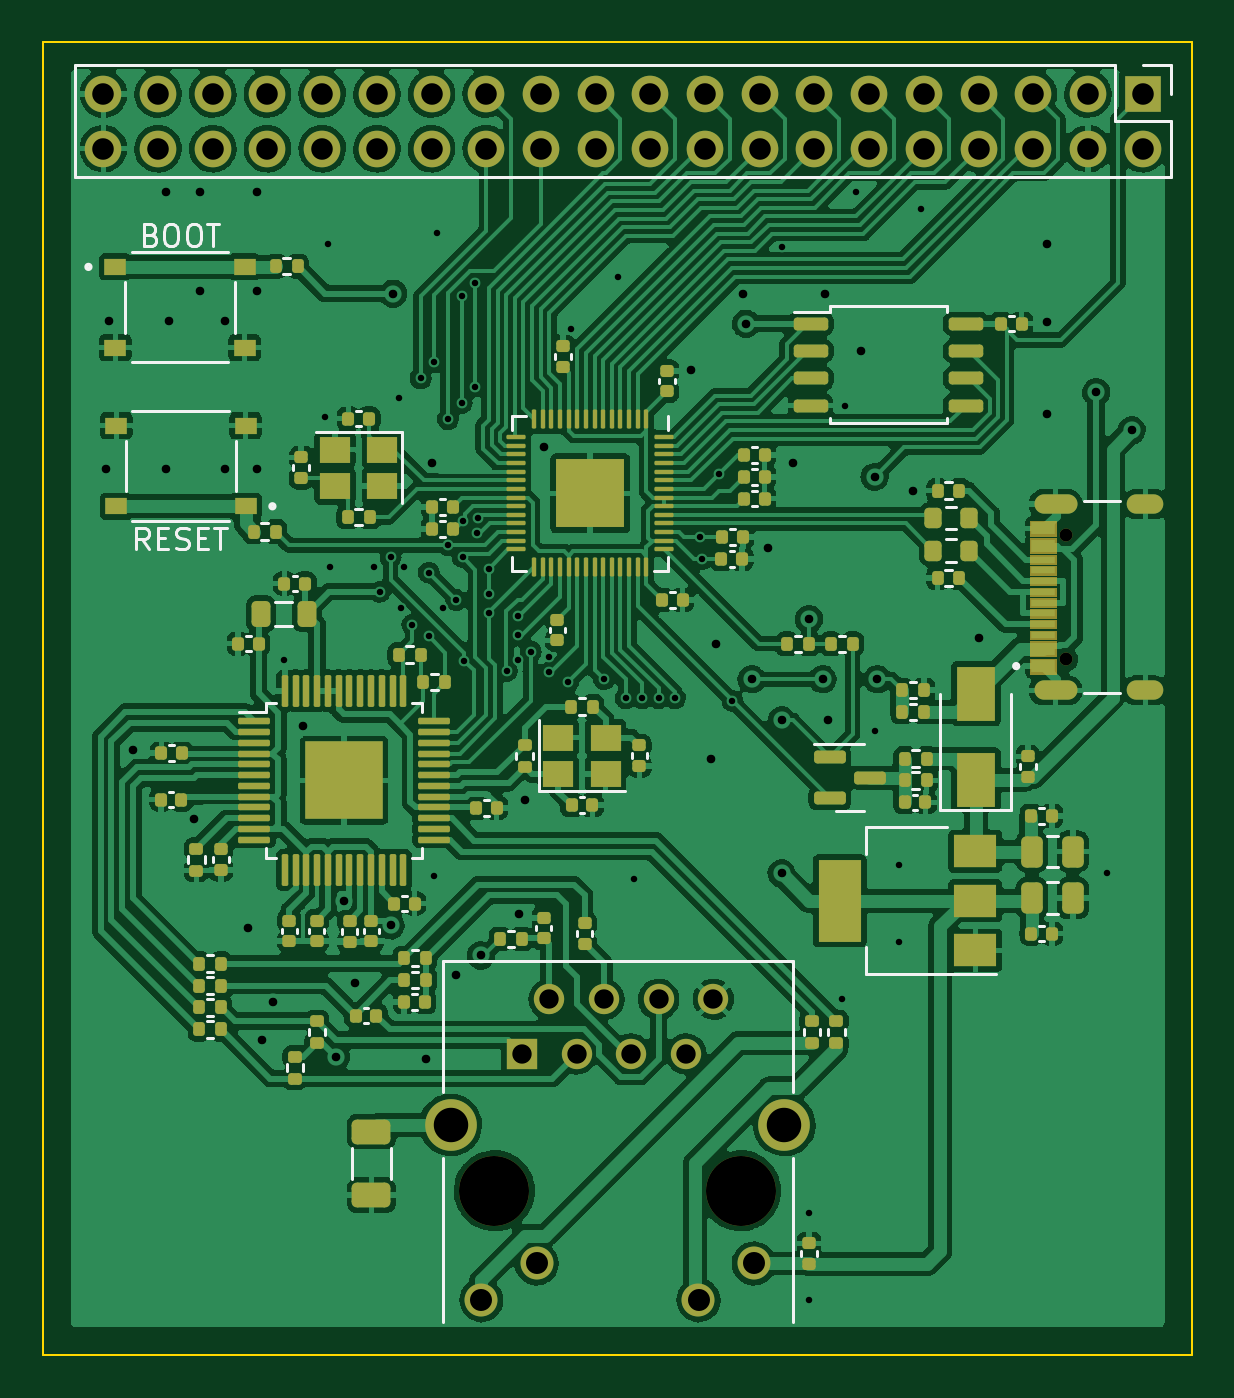
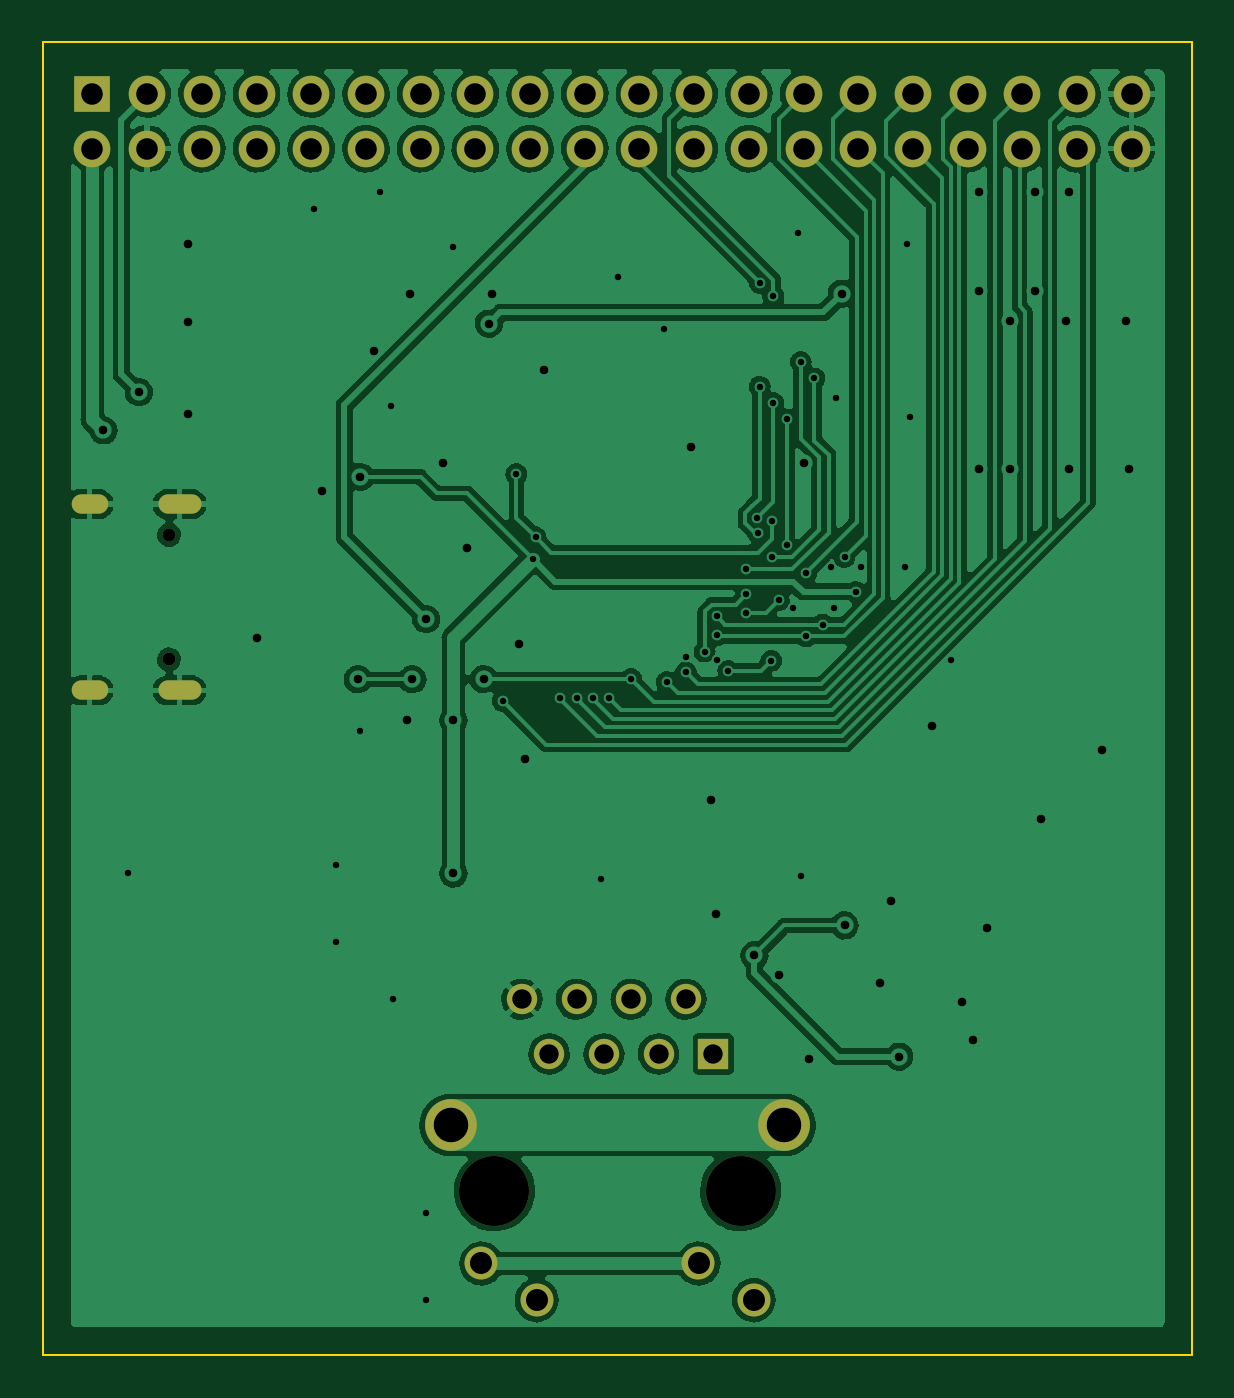
Circuit board: 11 layer files. Board 53.3 x 61.0 mm.
- bottom_copper: wiz5500-clone-basic-CuBottom.gbr (195013 bytes)
- top_copper: wiz5500-clone-basic-CuTop.gbr (397741 bytes)
- outline: wiz5500-clone-basic-EdgeCuts.gbr (706 bytes)
- bottom_mask: wiz5500-clone-basic-MaskBottom.gbr (2341 bytes)
- top_mask: wiz5500-clone-basic-MaskTop.gbr (19574 bytes)
- drill: wiz5500-clone-basic-NPTH.drl (475 bytes)
- drill: wiz5500-clone-basic-PTH.drl (3161 bytes)
- paste: wiz5500-clone-basic-PasteBottom.gbr (476 bytes)
- paste: wiz5500-clone-basic-PasteTop.gbr (12706 bytes)
- bottom_silk: wiz5500-clone-basic-SilkBottom.gbr (2344 bytes)
- top_silk: wiz5500-clone-basic-SilkTop.gbr (33653 bytes)

=== bottom_copper: wiz5500-clone-basic-CuBottom.gbr (195013 bytes, source omitted) ===
=== top_copper: wiz5500-clone-basic-CuTop.gbr (397741 bytes, source omitted) ===
=== outline: wiz5500-clone-basic-EdgeCuts.gbr ===
%TF.GenerationSoftware,KiCad,Pcbnew,6.0.2+dfsg-1*%
%TF.CreationDate,2023-01-15T14:43:10-05:00*%
%TF.ProjectId,wiz5500-clone-basic,77697a35-3530-4302-9d63-6c6f6e652d62,rev?*%
%TF.SameCoordinates,Original*%
%TF.FileFunction,Profile,NP*%
%FSLAX46Y46*%
G04 Gerber Fmt 4.6, Leading zero omitted, Abs format (unit mm)*
G04 Created by KiCad (PCBNEW 6.0.2+dfsg-1) date 2023-01-15 14:43:10*
%MOMM*%
%LPD*%
G01*
G04 APERTURE LIST*
%TA.AperFunction,Profile*%
%ADD10C,0.100000*%
%TD*%
G04 APERTURE END LIST*
D10*
X58420000Y-93980000D02*
X111760000Y-93980000D01*
X111760000Y-93980000D02*
X111760000Y-154940000D01*
X111760000Y-154940000D02*
X58420000Y-154940000D01*
X58420000Y-154940000D02*
X58420000Y-93980000D01*
M02*

=== bottom_mask: wiz5500-clone-basic-MaskBottom.gbr ===
%TF.GenerationSoftware,KiCad,Pcbnew,6.0.2+dfsg-1*%
%TF.CreationDate,2023-01-15T14:43:10-05:00*%
%TF.ProjectId,wiz5500-clone-basic,77697a35-3530-4302-9d63-6c6f6e652d62,rev?*%
%TF.SameCoordinates,Original*%
%TF.FileFunction,Soldermask,Bot*%
%TF.FilePolarity,Negative*%
%FSLAX46Y46*%
G04 Gerber Fmt 4.6, Leading zero omitted, Abs format (unit mm)*
G04 Created by KiCad (PCBNEW 6.0.2+dfsg-1) date 2023-01-15 14:43:10*
%MOMM*%
%LPD*%
G01*
G04 APERTURE LIST*
%ADD10C,3.250000*%
%ADD11R,1.408000X1.408000*%
%ADD12C,1.408000*%
%ADD13C,1.530000*%
%ADD14C,2.400000*%
%ADD15R,1.700000X1.700000*%
%ADD16O,1.700000X1.700000*%
%ADD17C,0.600000*%
%ADD18O,2.000000X0.900000*%
%ADD19O,1.700000X0.900000*%
G04 APERTURE END LIST*
D10*
%TO.C,P1*%
X90805000Y-147320000D03*
X79375000Y-147320000D03*
D11*
X80645000Y-140970000D03*
D12*
X81915000Y-138430000D03*
X83185000Y-140970000D03*
X84455000Y-138430000D03*
X85725000Y-140970000D03*
X86995000Y-138430000D03*
X88265000Y-140970000D03*
X89535000Y-138430000D03*
D13*
X78765000Y-152400000D03*
X81332000Y-150700000D03*
X88848000Y-152400000D03*
X91415000Y-150700000D03*
D14*
X77340000Y-144270000D03*
X92840000Y-144270000D03*
%TD*%
D15*
%TO.C,J2*%
X109474000Y-96393000D03*
D16*
X109474000Y-98933000D03*
X106934000Y-96393000D03*
X106934000Y-98933000D03*
X104394000Y-96393000D03*
X104394000Y-98933000D03*
X101854000Y-96393000D03*
X101854000Y-98933000D03*
X99314000Y-96393000D03*
X99314000Y-98933000D03*
X96774000Y-96393000D03*
X96774000Y-98933000D03*
X94234000Y-96393000D03*
X94234000Y-98933000D03*
X91694000Y-96393000D03*
X91694000Y-98933000D03*
X89154000Y-96393000D03*
X89154000Y-98933000D03*
X86614000Y-96393000D03*
X86614000Y-98933000D03*
X84074000Y-96393000D03*
X84074000Y-98933000D03*
X81534000Y-96393000D03*
X81534000Y-98933000D03*
X78994000Y-96393000D03*
X78994000Y-98933000D03*
X76454000Y-96393000D03*
X76454000Y-98933000D03*
X73914000Y-96393000D03*
X73914000Y-98933000D03*
X71374000Y-96393000D03*
X71374000Y-98933000D03*
X68834000Y-96393000D03*
X68834000Y-98933000D03*
X66294000Y-96393000D03*
X66294000Y-98933000D03*
X63754000Y-96393000D03*
X63754000Y-98933000D03*
X61214000Y-96393000D03*
X61214000Y-98933000D03*
%TD*%
D17*
%TO.C,J1*%
X105921000Y-122651000D03*
X105921000Y-116871000D03*
D18*
X105431000Y-124086000D03*
X105431000Y-115436000D03*
D19*
X109601000Y-124086000D03*
X109601000Y-115436000D03*
%TD*%
M02*

=== top_mask: wiz5500-clone-basic-MaskTop.gbr (19574 bytes, source omitted) ===
=== drill: wiz5500-clone-basic-NPTH.drl ===
M48
; DRILL file {KiCad 6.0.2+dfsg-1} date Sun 15 Jan 2023 02:43:10 PM EST
; FORMAT={-:-/ absolute / inch / decimal}
; #@! TF.CreationDate,2023-01-15T14:43:10-05:00
; #@! TF.GenerationSoftware,Kicad,Pcbnew,6.0.2+dfsg-1
; #@! TF.FileFunction,NonPlated,1,2,NPTH
FMAT,2
INCH
; #@! TA.AperFunction,NonPlated,NPTH,ComponentDrill
T1C0.0236
; #@! TA.AperFunction,NonPlated,NPTH,ComponentDrill
T2C0.1280
%
G90
G05
T1
X4.1701Y-4.6012
X4.1701Y-4.8288
T2
X3.125Y-5.8
X3.575Y-5.8
T0
M30

=== drill: wiz5500-clone-basic-PTH.drl ===
M48
; DRILL file {KiCad 6.0.2+dfsg-1} date Sun 15 Jan 2023 02:43:10 PM EST
; FORMAT={-:-/ absolute / inch / decimal}
; #@! TF.CreationDate,2023-01-15T14:43:10-05:00
; #@! TF.GenerationSoftware,Kicad,Pcbnew,6.0.2+dfsg-1
; #@! TF.FileFunction,Plated,1,2,PTH
FMAT,2
INCH
; #@! TA.AperFunction,Plated,PTH,ViaDrill
T1C0.0118
; #@! TA.AperFunction,Plated,PTH,ViaDrill
T2C0.0157
; #@! TA.AperFunction,Plated,PTH,ComponentDrill
T3C0.0236
; #@! TA.AperFunction,Plated,PTH,ComponentDrill
T4C0.0354
; #@! TA.AperFunction,Plated,PTH,ComponentDrill
T5C0.0394
; #@! TA.AperFunction,Plated,PTH,ComponentDrill
T6C0.0402
; #@! TA.AperFunction,Plated,PTH,ComponentDrill
T7C0.0630
%
G90
G05
T1
X2.74Y-4.83
X2.815Y-4.385
X2.82Y-4.07
X2.825Y-4.66
X2.905Y-4.66
X2.915Y-4.705
X2.935Y-4.6416
X2.95Y-4.35
X2.955Y-4.735
X2.96Y-4.66
X2.975Y-4.765
X2.99Y-4.315
X3.005Y-4.67
X3.005Y-4.7866
X3.015Y-4.285
X3.015Y-5.225
X3.02Y-4.05
X3.03Y-4.735
X3.04Y-4.39
X3.04Y-4.62
X3.055Y-4.72
X3.065Y-4.165
X3.065Y-4.36
X3.067Y-4.6416
X3.068Y-4.5755
X3.0693Y-4.8313
X3.09Y-4.14
X3.09Y-4.33
X3.0929Y-4.598
X3.0951Y-4.5705
X3.115Y-4.6628
X3.115Y-4.71
X3.115Y-4.7434
X3.1474Y-4.85
X3.1684Y-4.75
X3.1684Y-4.785
X3.1684Y-4.83
X3.191Y-4.8143
X3.225Y-4.825
X3.225Y-4.8525
X3.26Y-4.87
X3.265Y-4.225
X3.325Y-4.865
X3.35Y-4.13
X3.365Y-4.9
X3.38Y-5.23
X3.395Y-4.9
X3.425Y-4.9
X3.455Y-4.9
X3.5Y-4.605
X3.505Y-4.645
X3.535Y-4.49
X3.56Y-4.905
X3.65Y-4.075
X3.7Y-5.84
X3.7Y-6.0
X3.76Y-5.45
X3.765Y-4.365
X3.785Y-3.975
X3.82Y-4.96
X3.865Y-5.205
X3.865Y-5.345
X3.905Y-4.005
X4.245Y-5.22
T2
X2.415Y-4.48
X2.42Y-4.21
X2.465Y-4.995
X2.525Y-3.975
X2.525Y-4.48
X2.53Y-4.21
X2.575Y-5.12
X2.5875Y-3.975
X2.5875Y-4.155
X2.6325Y-4.2097
X2.6325Y-4.48
X2.675Y-5.32
X2.69Y-3.975
X2.69Y-4.155
X2.69Y-4.48
X2.7Y-5.525
X2.72Y-5.455
X2.775Y-4.95
X2.835Y-5.555
X2.85Y-5.27
X2.87Y-5.42
X2.935Y-5.315
X2.94Y-4.16
X3.0Y-5.56
X3.01Y-4.47
X3.055Y-5.405
X3.1Y-5.37
X3.17Y-5.295
X3.18Y-5.085
X3.215Y-4.44
X3.485Y-4.3
X3.52Y-5.01
X3.53Y-4.8
X3.58Y-4.16
X3.585Y-4.215
X3.595Y-4.865
X3.625Y-4.625
X3.65Y-4.94
X3.65Y-5.22
X3.67Y-4.47
X3.7Y-4.755
X3.725Y-4.865
X3.73Y-4.16
X3.735Y-4.94
X3.795Y-4.265
X3.82Y-4.495
X3.825Y-4.865
X3.89Y-4.52
X4.01Y-4.79
X4.135Y-4.07
X4.135Y-4.2125
X4.135Y-4.38
X4.225Y-4.34
X4.29Y-4.41
T4
X3.175Y-5.55
X3.225Y-5.45
X3.275Y-5.55
X3.325Y-5.45
X3.375Y-5.55
X3.425Y-5.45
X3.475Y-5.55
X3.525Y-5.45
T5
X2.41Y-3.795
X2.41Y-3.895
X2.51Y-3.795
X2.51Y-3.895
X2.61Y-3.795
X2.61Y-3.895
X2.71Y-3.795
X2.71Y-3.895
X2.81Y-3.795
X2.81Y-3.895
X2.91Y-3.795
X2.91Y-3.895
X3.01Y-3.795
X3.01Y-3.895
X3.11Y-3.795
X3.11Y-3.895
X3.21Y-3.795
X3.21Y-3.895
X3.31Y-3.795
X3.31Y-3.895
X3.41Y-3.795
X3.41Y-3.895
X3.51Y-3.795
X3.51Y-3.895
X3.61Y-3.795
X3.61Y-3.895
X3.71Y-3.795
X3.71Y-3.895
X3.81Y-3.795
X3.81Y-3.895
X3.91Y-3.795
X3.91Y-3.895
X4.01Y-3.795
X4.01Y-3.895
X4.11Y-3.795
X4.11Y-3.895
X4.21Y-3.795
X4.21Y-3.895
X4.31Y-3.795
X4.31Y-3.895
T6
X3.101Y-6.0
X3.202Y-5.9331
X3.498Y-6.0
X3.599Y-5.9331
T7
X3.0449Y-5.6799
X3.6551Y-5.6799
T3
G00X4.1292Y-4.5447
M15
G01X4.1725Y-4.5447
M16
G05
G00X4.1292Y-4.8853
M15
G01X4.1725Y-4.8853
M16
G05
G00X4.2993Y-4.5447
M15
G01X4.3307Y-4.5447
M16
G05
G00X4.2993Y-4.8853
M15
G01X4.3307Y-4.8853
M16
G05
T0
M30

=== paste: wiz5500-clone-basic-PasteBottom.gbr ===
%TF.GenerationSoftware,KiCad,Pcbnew,6.0.2+dfsg-1*%
%TF.CreationDate,2023-01-15T14:43:10-05:00*%
%TF.ProjectId,wiz5500-clone-basic,77697a35-3530-4302-9d63-6c6f6e652d62,rev?*%
%TF.SameCoordinates,Original*%
%TF.FileFunction,Paste,Bot*%
%TF.FilePolarity,Positive*%
%FSLAX46Y46*%
G04 Gerber Fmt 4.6, Leading zero omitted, Abs format (unit mm)*
G04 Created by KiCad (PCBNEW 6.0.2+dfsg-1) date 2023-01-15 14:43:10*
%MOMM*%
%LPD*%
G01*
G04 APERTURE LIST*
G04 APERTURE END LIST*
M02*

=== paste: wiz5500-clone-basic-PasteTop.gbr (12706 bytes, source omitted) ===
=== bottom_silk: wiz5500-clone-basic-SilkBottom.gbr ===
%TF.GenerationSoftware,KiCad,Pcbnew,6.0.2+dfsg-1*%
%TF.CreationDate,2023-01-15T14:43:10-05:00*%
%TF.ProjectId,wiz5500-clone-basic,77697a35-3530-4302-9d63-6c6f6e652d62,rev?*%
%TF.SameCoordinates,Original*%
%TF.FileFunction,Legend,Bot*%
%TF.FilePolarity,Positive*%
%FSLAX46Y46*%
G04 Gerber Fmt 4.6, Leading zero omitted, Abs format (unit mm)*
G04 Created by KiCad (PCBNEW 6.0.2+dfsg-1) date 2023-01-15 14:43:10*
%MOMM*%
%LPD*%
G01*
G04 APERTURE LIST*
%ADD10C,3.250000*%
%ADD11R,1.408000X1.408000*%
%ADD12C,1.408000*%
%ADD13C,1.530000*%
%ADD14C,2.400000*%
%ADD15R,1.700000X1.700000*%
%ADD16O,1.700000X1.700000*%
%ADD17C,0.600000*%
%ADD18O,2.000000X0.900000*%
%ADD19O,1.700000X0.900000*%
G04 APERTURE END LIST*
%LPC*%
D10*
%TO.C,P1*%
X90805000Y-147320000D03*
X79375000Y-147320000D03*
D11*
X80645000Y-140970000D03*
D12*
X81915000Y-138430000D03*
X83185000Y-140970000D03*
X84455000Y-138430000D03*
X85725000Y-140970000D03*
X86995000Y-138430000D03*
X88265000Y-140970000D03*
X89535000Y-138430000D03*
D13*
X78765000Y-152400000D03*
X81332000Y-150700000D03*
X88848000Y-152400000D03*
X91415000Y-150700000D03*
D14*
X77340000Y-144270000D03*
X92840000Y-144270000D03*
%TD*%
D15*
%TO.C,J2*%
X109474000Y-96393000D03*
D16*
X109474000Y-98933000D03*
X106934000Y-96393000D03*
X106934000Y-98933000D03*
X104394000Y-96393000D03*
X104394000Y-98933000D03*
X101854000Y-96393000D03*
X101854000Y-98933000D03*
X99314000Y-96393000D03*
X99314000Y-98933000D03*
X96774000Y-96393000D03*
X96774000Y-98933000D03*
X94234000Y-96393000D03*
X94234000Y-98933000D03*
X91694000Y-96393000D03*
X91694000Y-98933000D03*
X89154000Y-96393000D03*
X89154000Y-98933000D03*
X86614000Y-96393000D03*
X86614000Y-98933000D03*
X84074000Y-96393000D03*
X84074000Y-98933000D03*
X81534000Y-96393000D03*
X81534000Y-98933000D03*
X78994000Y-96393000D03*
X78994000Y-98933000D03*
X76454000Y-96393000D03*
X76454000Y-98933000D03*
X73914000Y-96393000D03*
X73914000Y-98933000D03*
X71374000Y-96393000D03*
X71374000Y-98933000D03*
X68834000Y-96393000D03*
X68834000Y-98933000D03*
X66294000Y-96393000D03*
X66294000Y-98933000D03*
X63754000Y-96393000D03*
X63754000Y-98933000D03*
X61214000Y-96393000D03*
X61214000Y-98933000D03*
%TD*%
D17*
%TO.C,J1*%
X105921000Y-122651000D03*
X105921000Y-116871000D03*
D18*
X105431000Y-124086000D03*
X105431000Y-115436000D03*
D19*
X109601000Y-124086000D03*
X109601000Y-115436000D03*
%TD*%
M02*

=== top_silk: wiz5500-clone-basic-SilkTop.gbr (33653 bytes, source omitted) ===
